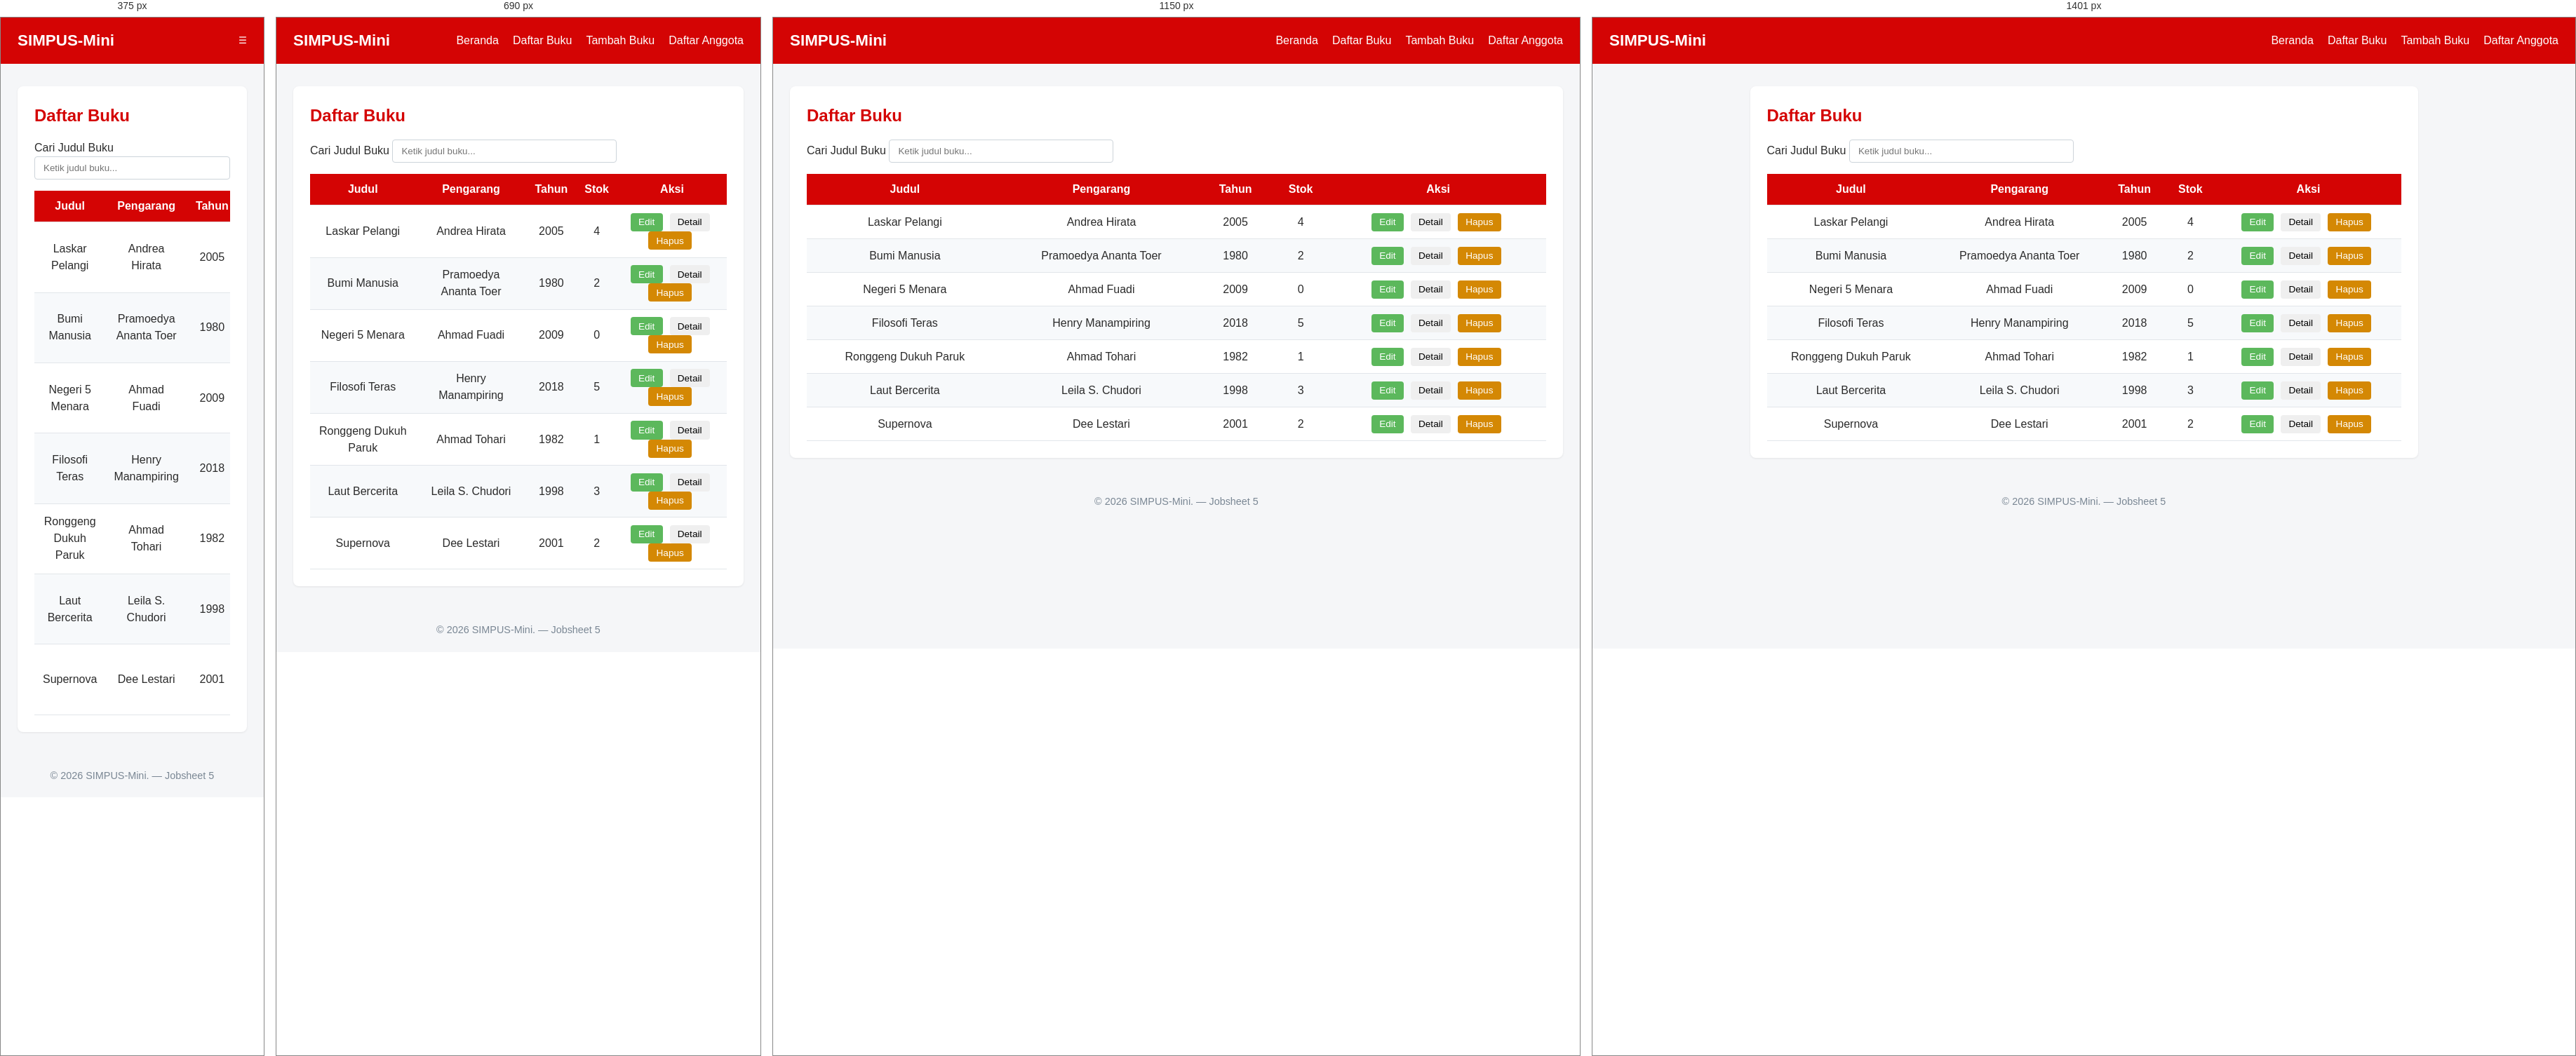
Rendered at 375 px, 690 px, 1150 px and 1401 px, left to right.

<!-- file: list.html -->
<!DOCTYPE html>
<html lang="id">

<head>
    <meta charset="UTF-8">
    <meta name="viewport" content="width=device-width, initial-scale=1.0">
    <title>SIMPUS-Mini | Beranda</title>
    <link rel="stylesheet" href="../assets/css/style.css">
</head>

<body>
    <header>
        <h1>SIMPUS-Mini</h1>
        <button type="button" id="nav-toggle-btn" class="nav-toggle-label" aria-label="Menu">&#9776;</button>
        <nav>
            <ul>
                <li><a href="../index.html">Beranda</a></li>
                <li><a href="list.html">Daftar Buku</a></li>
                <li><a href="tambah.html">Tambah Buku</a></li>
                <li><a href="../anggota/list.html">Daftar Anggota</a></li>
            </ul>
        </nav>
    </header>

    <main>
        <section>
            <h2>Daftar Buku</h2>
            <div class="search-box">
                <label for="search-input">Cari Judul Buku</label>
                <input type="text" id="search-input" placeholder="Ketik judul buku...">
            </div>

            <div class="table-responsive">
            <table>
                <thead>
                    <tr>
                        <th>Judul</th>
                        <th>Pengarang</th>
                        <th>Tahun</th>
                        <th>Stok</th>
                        <th>Aksi</th>
                    </tr>
                </thead>
                <tbody>
                    <tr>
                        <td>Laskar Pelangi</td>
                        <td>Andrea Hirata</td>
                        <td>2005</td>
                        <td>4</td>
                        <td>
                            <button type="button" class="btn-edit">Edit</button>
                            <button type="button" class="btn-detail">Detail</button>
                            <button type="button" class="btn-hapus">Hapus</button>
                        </td>
                    </tr>
                    <tr>
                        <td>Bumi Manusia</td>
                        <td>Pramoedya Ananta Toer</td>
                        <td>1980</td>
                        <td>2</td>
                        <td>
                            <button type="button" class="btn-edit">Edit</button>
                            <button type="button" class="btn-detail">Detail</button>
                            <button type="button" class="btn-hapus">Hapus</button>
                        </td>
                    </tr>
                    <tr>
                        <td>Negeri 5 Menara</td>
                        <td>Ahmad Fuadi</td>
                        <td>2009</td>
                        <td>0</td>
                        <td>
                            <button type="button" class="btn-edit">Edit</button>
                            <button type="button" class="btn-detail">Detail</button>
                            <button type="button" class="btn-hapus">Hapus</button>
                        </td>
                    </tr>
                    <tr>
                        <td>Filosofi Teras</td>
                        <td>Henry Manampiring</td>
                        <td>2018</td>
                        <td>5</td>
                        <td>
                            <button type="button" class="btn-edit">Edit</button>
                            <button type="button" class="btn-detail">Detail</button>
                            <button type="button" class="btn-hapus">Hapus</button>
                        </td>
                    </tr>
                    <tr>
                        <td>Ronggeng Dukuh Paruk</td>
                        <td>Ahmad Tohari</td>
                        <td>1982</td>
                        <td>1</td>
                        <td>
                            <button type="button" class="btn-edit">Edit</button>
                            <button type="button" class="btn-detail">Detail</button>
                            <button type="button" class="btn-hapus">Hapus</button>
                        </td>
                    </tr>
                    <tr>
                        <td>Laut Bercerita </td>
                        <td>Leila S. Chudori</td>
                        <td>1998</td>
                        <td>3</td>
                        <td>
                            <button type="button" class="btn-edit">Edit</button>
                            <button type="button" class="btn-detail">Detail</button>
                            <button type="button" class="btn-hapus">Hapus</button>
                        </td>
                    </tr>
                    <tr>
                        <td>Supernova</td>
                        <td>Dee Lestari</td>
                        <td>2001</td>
                        <td>2</td>
                        <td>
                            <button type="button" class="btn-edit">Edit</button>
                            <button type="button" class="btn-detail">Detail</button>
                            <button type="button" class="btn-hapus">Hapus</button>
                        </td>
                </tbody>
            </table>
            </div>
        </section>
    </main>

    <footer>
        <p>&copy; 2026 SIMPUS-Mini. &mdash; Jobsheet 5</p>
    </footer>
    <script src="../assets/js/app.js"></script>
</body>

</html>

/* @media block from style.css */
@media (max-width: 1400px) {
    main {
        max-width: 100%;
    }
}

/* @media block from style.css */
@media (max-width: 900px) {
    main section:nth-of-type(2) {
        grid-template-columns: repeat(2, 1fr);
    }
}

/* @media block from style.css */
@media (max-width: 480px) {
    header {
        position: relative;
    }

    .nav-toggle-label {
        display: block;
    }

    header nav {
        opacity: 0;
        visibility: hidden;
        width: 100%;
        order: 3;
        margin-top: 0;
        max-height: 0;
        transition: all 0.5s ease-in-out;
    }

    header nav.nav-open {
        margin-top: 1rem;
        opacity: 1;
        visibility: visible;
        max-height: 300px;
    }

    header nav ul {
        flex-direction: column;
        gap: 0.75rem;
    }

    main section:nth-of-type(2) {
        grid-template-columns: 1fr;
    }

    form input,
    form select {
        max-width: 100%;
    }
}